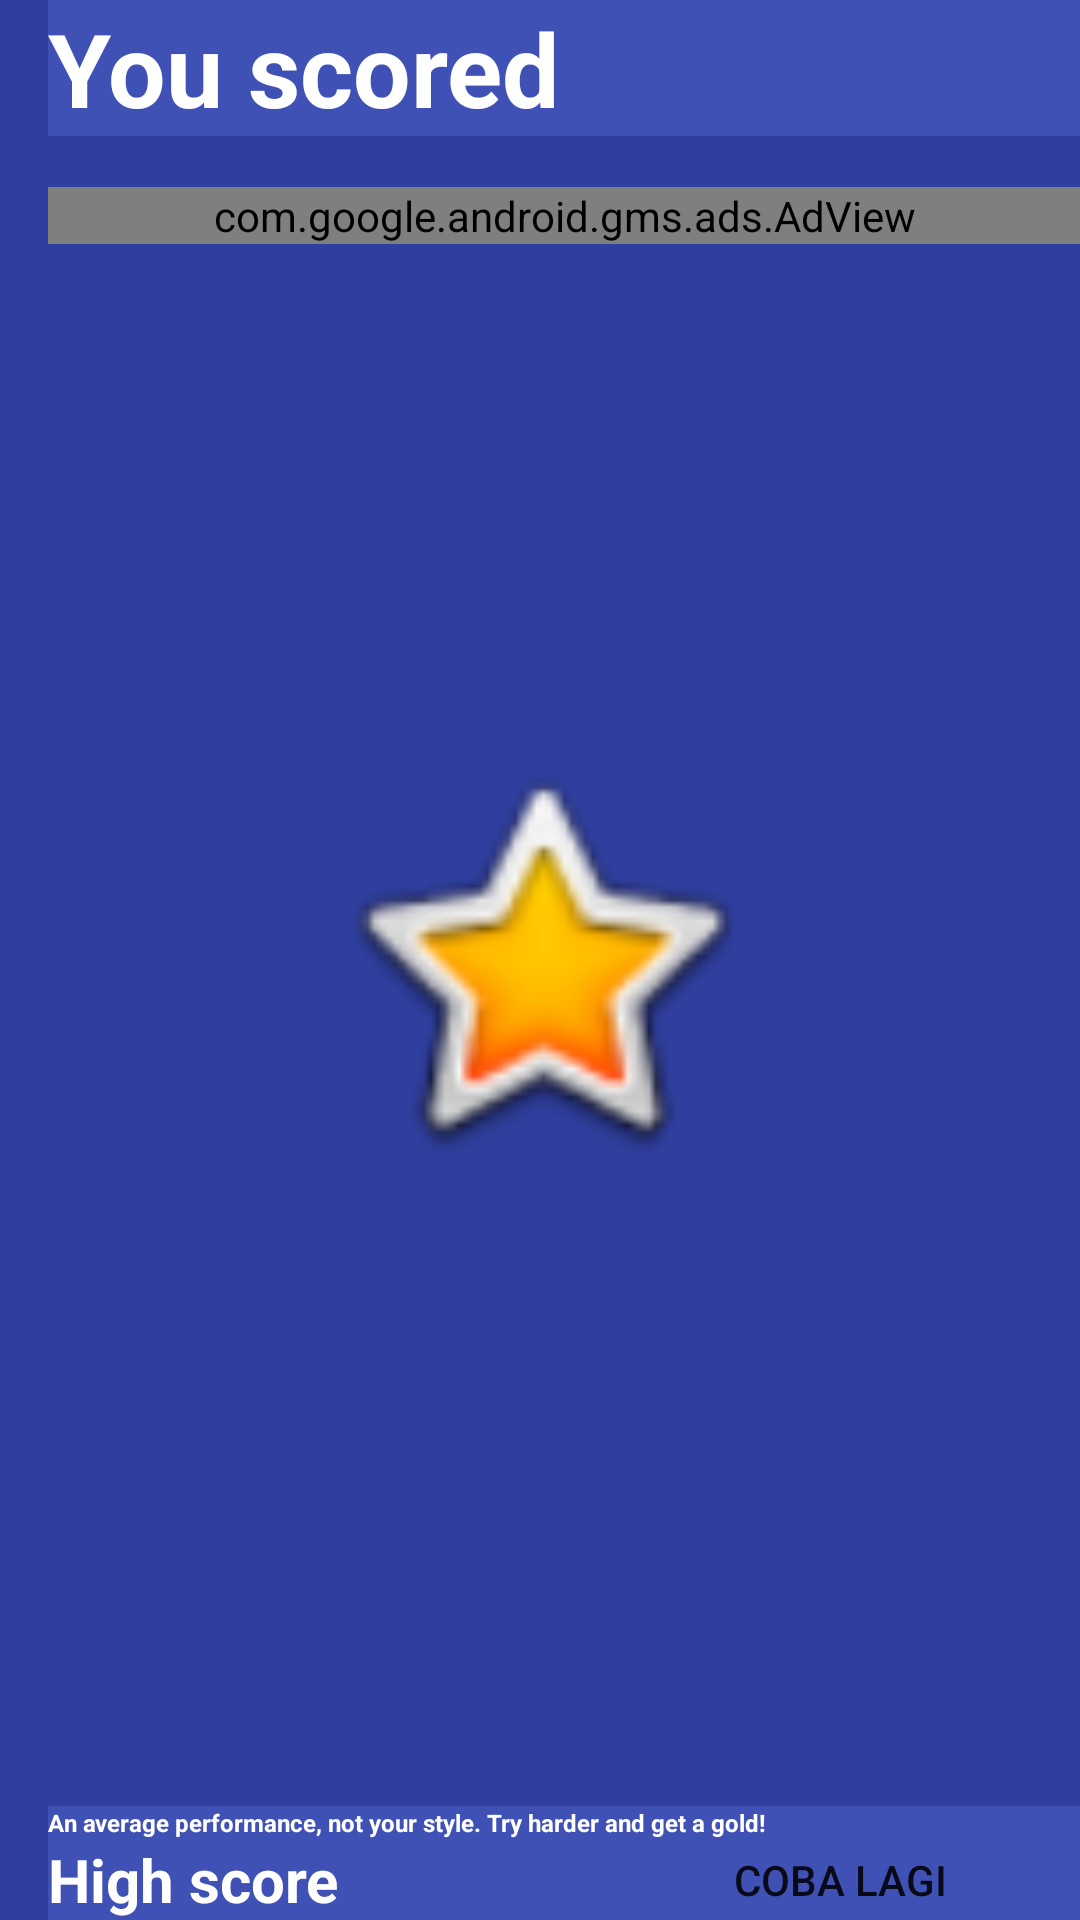

The Android layout XML behind this screen, and the referenced resources:
<!-- AndroidManifest.xml: application theme AppTheme -->
<!-- res/layout/activity_highest_score.xml -->
<?xml version="1.0" encoding="utf-8"?>
<RelativeLayout xmlns:android="http://schemas.android.com/apk/res/android"
    xmlns:app="http://schemas.android.com/apk/res-auto"
    xmlns:tools="http://schemas.android.com/tools"
    xmlns:ads="http://schemas.android.com/apk/res-auto"
    android:id="@+id/activity_highest_score"
    android:layout_width="match_parent"
    android:layout_height="match_parent"

    android:paddingLeft="16dp"
    android:paddingRight="@dimen/activity_horizontal_margin"

    android:background="@color/colorPrimaryDark"
    tools:context="com.soal.ukg.plpg.pretest.sertifikasi.HighestScoreActivity">

    <TextView
        android:id="@+id/textScore"
        android:layout_width="match_parent"
        android:layout_height="wrap_content"
        android:layout_alignParentLeft="true"
        android:layout_alignParentStart="true"
        android:layout_alignParentTop="true"
        android:layout_weight="0.58"
        android:background="@color/colorPrimary"

        android:text="You scored"
        android:textAppearance="@style/TextAppearance.AppCompat.Display1"
        android:textColor="@android:color/background_light"
        android:textStyle="bold" />

    <com.google.android.gms.ads.AdView
        android:id="@+id/adView2"
        android:layout_width="match_parent"
        android:layout_height="wrap_content"
        ads:adSize="BANNER"
        ads:adUnitId="@string/banner_ad_unit_id"
        android:layout_below="@+id/textScore"
        android:layout_alignParentLeft="true"
        android:layout_alignParentStart="true"
        android:layout_marginTop="17dp" />

    <TextView
        android:id="@+id/msg"
        android:layout_width="match_parent"
        android:layout_height="wrap_content"
        android:layout_above="@+id/textHighScore"
        android:layout_alignParentLeft="true"
        android:layout_alignParentStart="true"
        android:layout_weight="0.58"
        android:background="@color/colorPrimary"

        android:text="An average performance, not your style. Try harder and get a gold!"
        android:textAppearance="@style/TextAppearance.AppCompat.Display1"
        android:textColor="@android:color/background_light"
        android:textSize="8sp"
        android:textStyle="bold" />

    <TextView
        android:id="@+id/textHighScore"
        android:layout_width="match_parent"
        android:layout_height="wrap_content"
        android:layout_alignParentBottom="true"
        android:layout_alignParentLeft="true"
        android:layout_alignParentStart="true"

        android:background="@color/colorPrimary"

        android:text="High score"
        android:textColor="@android:color/white"
        android:textSize="20sp"
        android:textStyle="bold" />

    <Button
        android:id="@+id/button2"
        android:backgroundTint="@color/blues"
        android:layout_width="150dp"
        android:layout_height="50dp"
        android:background="@drawable/buton_grey"
        android:layout_alignLeft="@+id/medal"
        android:layout_alignParentBottom="true"
        android:layout_alignStart="@+id/medal"
        android:layout_gravity="center_horizontal"
        android:layout_marginLeft="100dp"
        android:layout_marginStart="100dp"
        android:onClick="onClick"
        android:text="COBA LAGI"
        android:textAlignment="center"
        android:layout_below="@+id/msg" />

    <ImageView
        android:id="@+id/medal"
        android:layout_width="150dp"
        android:layout_height="150dp"
        app:srcCompat="@android:drawable/btn_star_big_on"
        android:layout_centerVertical="true"
        android:layout_centerHorizontal="true" />
</RelativeLayout>
<!-- resources referenced by this layout -->
<resources>
  <color name="blues">#0fe2ad</color>
  <color name="colorPrimary">#3F51B5</color>
  <color name="colorPrimaryDark">#303F9F</color>
  <string name="banner_ad_unit_id">ca-app-pub-3940256099942544/6300978111</string>
  <style name="AppTheme" parent="Theme.AppCompat.Light.DarkActionBar">
          
          <item name="colorPrimary">@color/colorPrimary</item>
          <item name="colorPrimaryDark">@color/colorPrimaryDark</item>
          <item name="colorAccent">@color/colorAccent</item>
      </style>
  <color name="colorAccent">#FF4081</color>
</resources>
